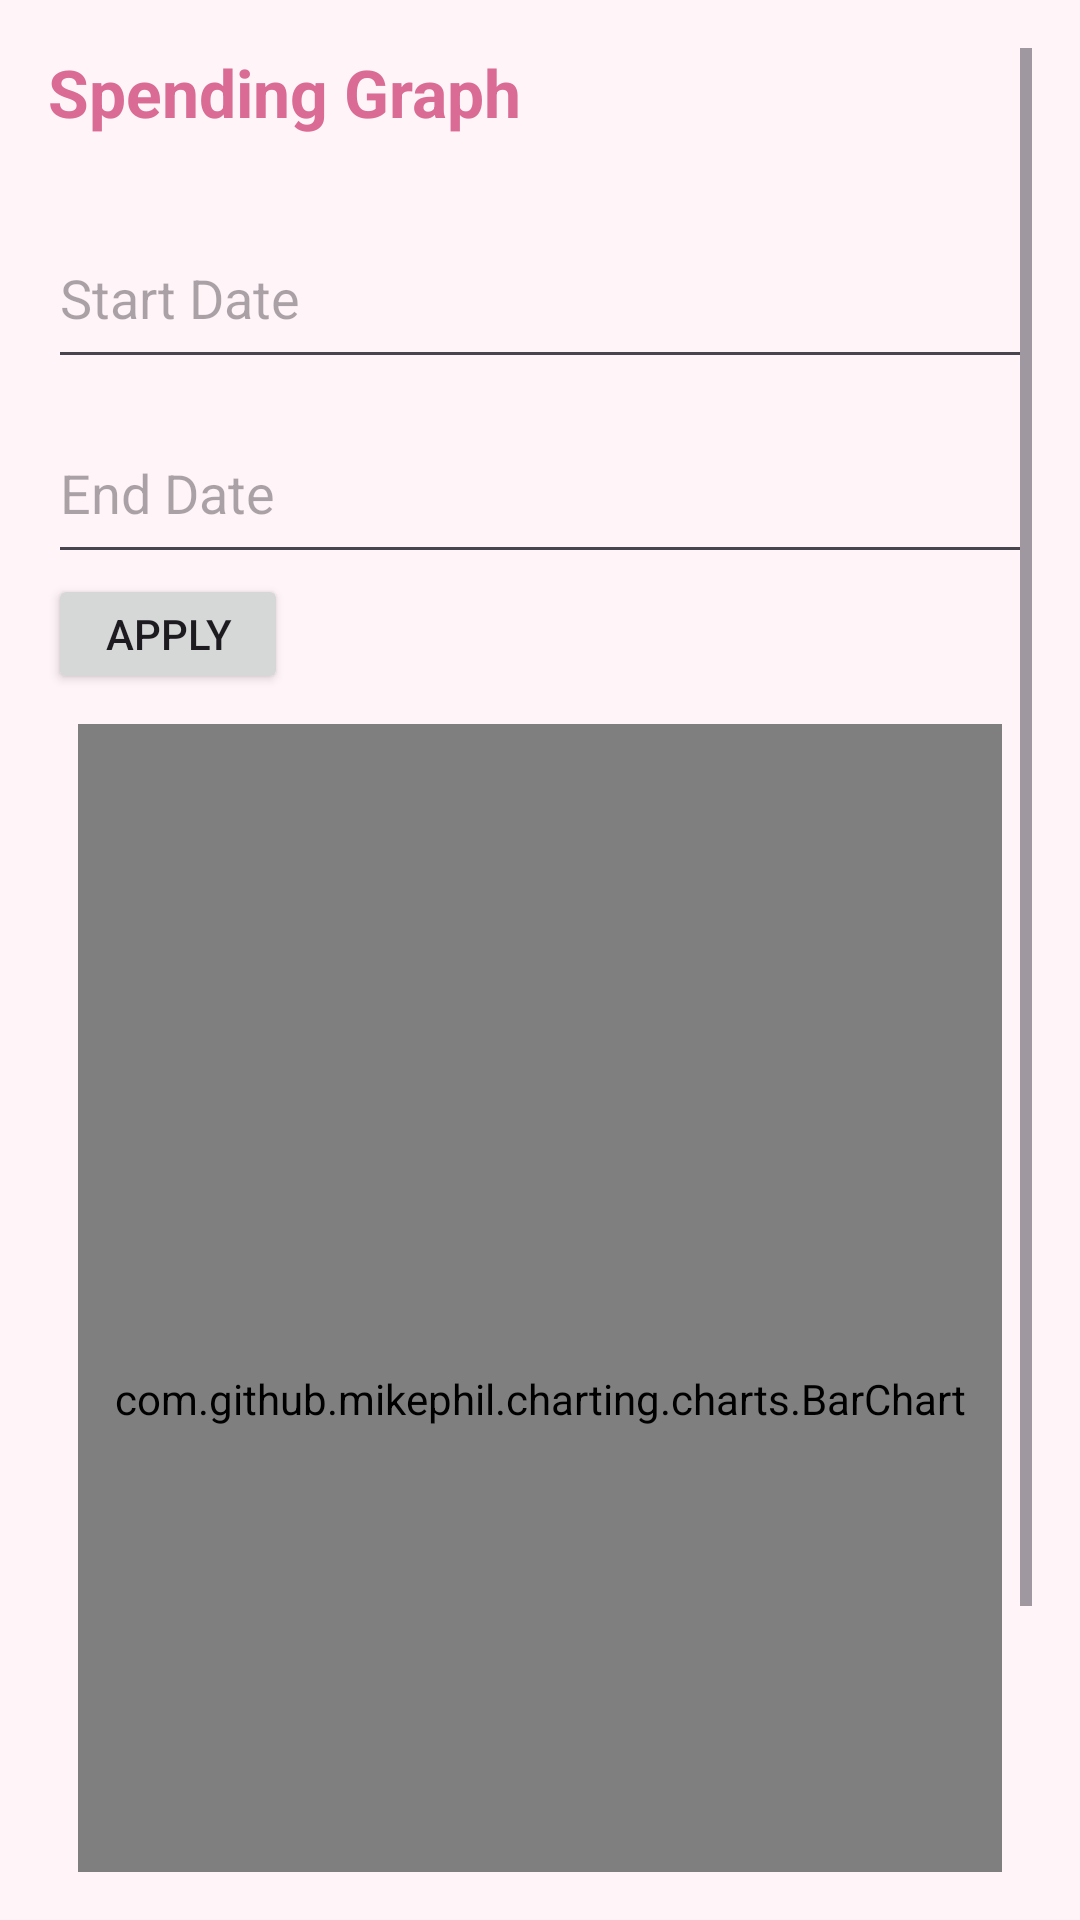

Android layout source for this screen:
<!-- AndroidManifest.xml: application theme Theme.BudgetBuddy -->
<!-- res/layout/fragment_graph.xml -->
<?xml version="1.0" encoding="utf-8"?>
<ScrollView
    xmlns:android="http://schemas.android.com/apk/res/android"
    android:layout_width="match_parent"
    android:layout_height="match_parent"
    android:background="@color/backgroundBlush"
    android:padding="16dp">

    <LinearLayout
        android:layout_width="match_parent"
        android:layout_height="wrap_content"
        android:orientation="vertical">

        <TextView
            android:id="@+id/txtTitle"
            android:layout_width="wrap_content"
            android:layout_height="wrap_content"
            android:text="Spending Graph"
            android:textSize="22sp"
            android:textStyle="bold"
            android:textColor="@color/primaryPink"
            android:layout_marginBottom="16dp"/>

        <EditText
            android:id="@+id/edtStart"
            android:layout_width="match_parent"
            android:layout_height="57dp"
            android:layout_marginTop="8dp"
            android:digits="1234567890/"
            android:hint="Start Date"
            android:maxLength="7" />

        <EditText
            android:id="@+id/edtEnd"
            android:layout_width="match_parent"
            android:layout_height="57dp"
            android:layout_marginTop="8dp"
            android:digits="1234567890/"
            android:hint="End Date"
            android:maxLength="7" />

        <Button
            android:id="@+id/btnApply"
            android:layout_width="80dp"
            android:layout_height="40dp"
            android:text="Apply"/>

        <com.github.mikephil.charting.charts.BarChart
            android:layout_width="match_parent"
            android:layout_height="450dp"
            android:layout_margin="10dp"
            android:id="@+id/barChart">
        </com.github.mikephil.charting.charts.BarChart>

        <Button
            android:id="@+id/btnGraphBack"
            android:layout_width="match_parent"
            android:layout_height="wrap_content"
            android:text="Back" />

    </LinearLayout>
</ScrollView>
<!-- resources referenced by this layout -->
<resources>
  <color name="backgroundBlush">#FFF4F7</color>
  <color name="primaryPink">#D96B94</color>
  <style name="Theme.BudgetBuddy" parent="Base.Theme.BudgetBuddy" />
  <style name="Base.Theme.BudgetBuddy" parent="Theme.MaterialComponents.DayNight.NoActionBar">
          <item name="colorPrimary">@color/primaryPink</item>
          <item name="colorPrimaryVariant">@color/primaryPink</item>
          <item name="colorOnPrimary">@color/white</item>
          <item name="colorSecondary">@color/secondaryGreen</item>
          <item name="colorOnSecondary">@color/white</item>
          <item name="android:windowBackground">@color/backgroundBlush</item>
      </style>
  <color name="white">#FFFFFF</color>
  <color name="secondaryGreen">#89C9A3</color>
</resources>
